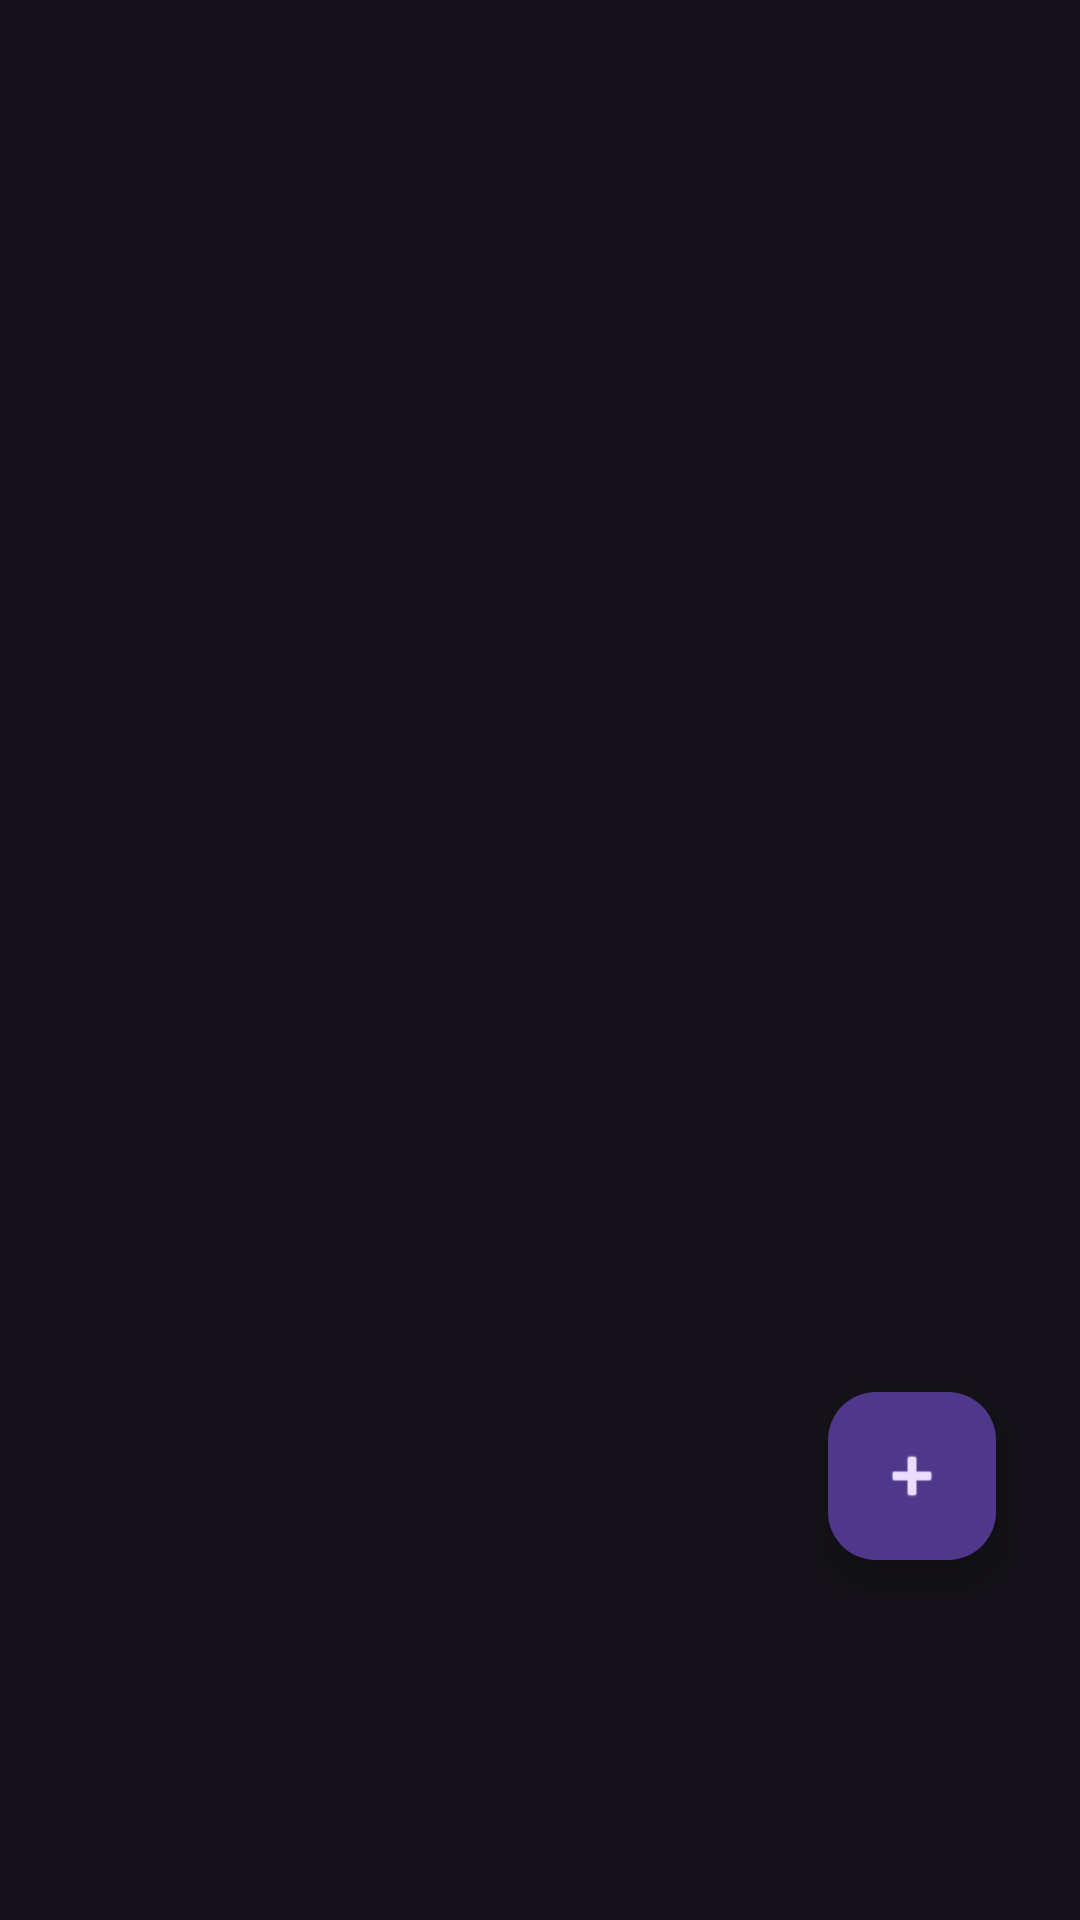

Here is an Android app screen rendered from its layout file. Give the layout XML and the strings, colors and styles it references.
<!-- AndroidManifest.xml: application theme Theme.NoteMe -->
<!-- res/layout/activity_main.xml -->
<?xml version="1.0" encoding="utf-8"?>
<androidx.constraintlayout.widget.ConstraintLayout
    xmlns:android="http://schemas.android.com/apk/res/android"
    xmlns:app="http://schemas.android.com/apk/res-auto"
    xmlns:tools="http://schemas.android.com/tools"
    android:layout_width="match_parent"
    android:layout_height="match_parent"
    tools:context=".MainActivity">



    <androidx.recyclerview.widget.RecyclerView
        android:id="@+id/recycler_View_Main"
        android:layout_width="match_parent"
        android:layout_height="match_parent"
        android:layout_marginLeft="8dp"
        android:layout_marginRight="8dp"
        app:layout_constraintStart_toStartOf="parent"
        app:layout_constraintTop_toTopOf="parent" />

    <com.google.android.material.floatingactionbutton.FloatingActionButton
        android:id="@+id/floatingActionButton"
        android:layout_width="wrap_content"
        android:layout_height="wrap_content"
        android:layout_marginEnd="28dp"
        android:layout_marginBottom="120dp"
        android:clickable="true"
        app:layout_constraintBottom_toBottomOf="parent"
        app:layout_constraintEnd_toEndOf="parent"
        app:srcCompat="@android:drawable/ic_input_add" />

</androidx.constraintlayout.widget.ConstraintLayout>
<!-- resources referenced by this layout -->
<resources>
  <style name="Theme.NoteMe" parent="Theme.Material3.Dark.NoActionBar">
          
          <item name="colorPrimary">@color/purple_500</item>
          <item name="colorPrimaryVariant">@color/purple_700</item>
          <item name="colorOnPrimary">@color/white</item>
          
          <item name="colorSecondary">@color/teal_200</item>
          <item name="colorSecondaryVariant">@color/teal_700</item>
          <item name="colorOnSecondary">@color/black</item>
          
          <item name="android:statusBarColor" tools:targetApi="l">?attr/colorPrimaryVariant</item>
          
      </style>
  <color name="purple_500">#FF6200EE</color>
  <color name="purple_700">#FF3700B3</color>
  <color name="white">#FFFFFFFF</color>
  <color name="teal_200">#FF03DAC5</color>
  <color name="teal_700">#FF018786</color>
  <color name="black">#FF000000</color>
</resources>
